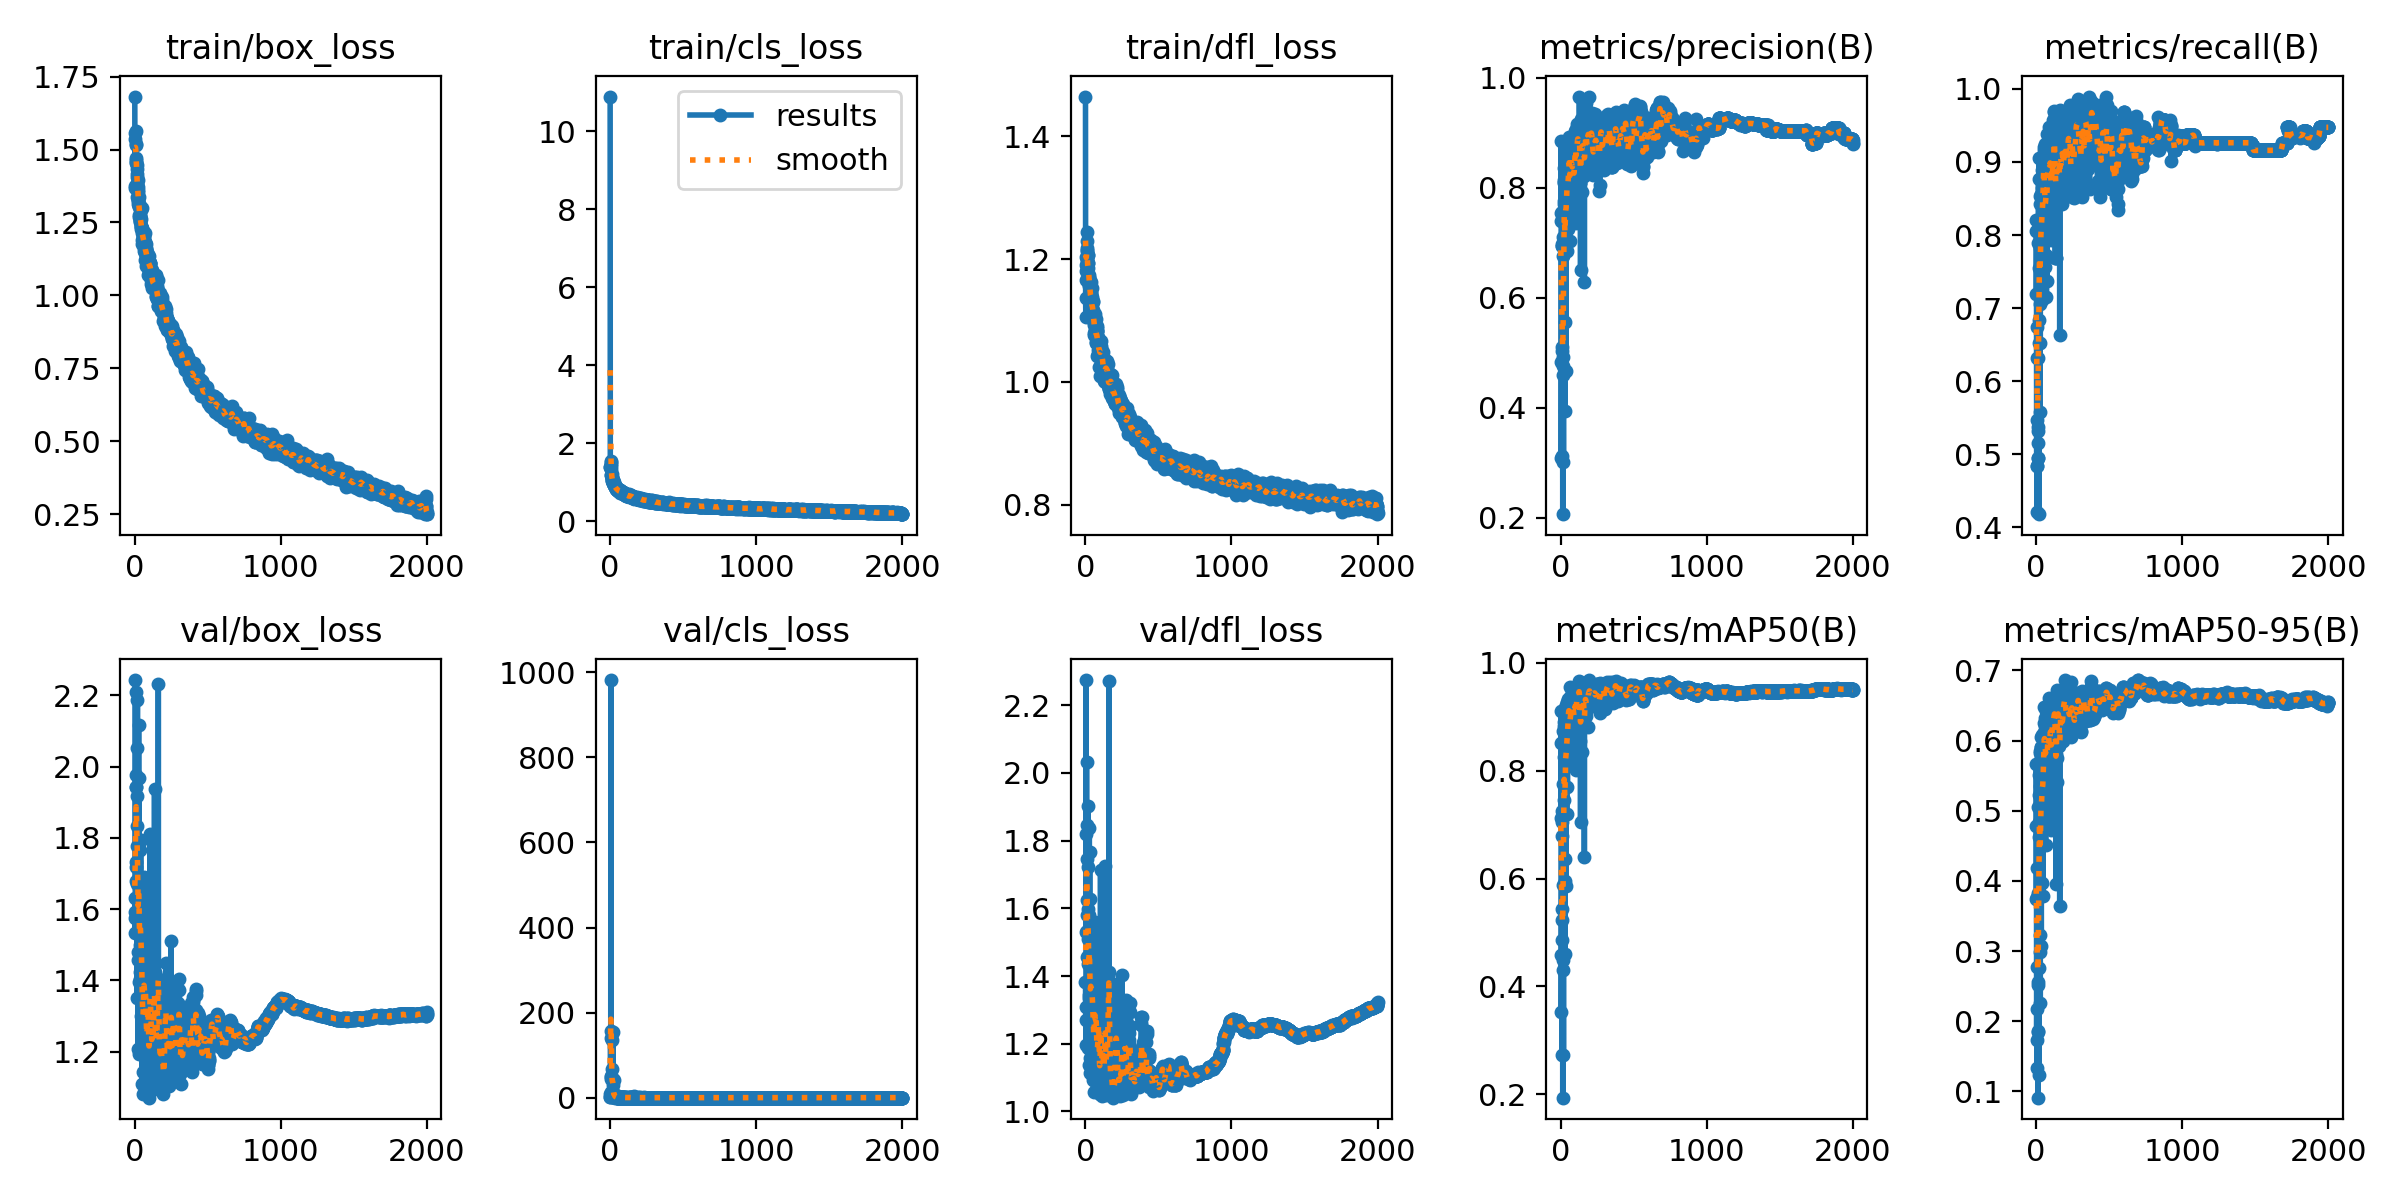

Source data for this figure (header and first rows):
epoch, time, train/box_loss, train/cls_loss, train/dfl_loss, metrics/precision(B), metrics/recall(B), metrics/mAP50(B), metrics/mAP50-95(B), val/box_loss, val/cls_loss, val/dfl_loss, lr/pg0, lr/pg1, lr/pg2
1, 20.69, 1.682, 10.89, 1.465, 0.74, 0.7191, 0.7126, 0.3744, 1.591, 1.754, 1.381, 0.0029, 0.0029, 0.0029
2, 36.14, 1.369, 1.374, 1.136, 0.8843, 0.805, 0.9097, 0.5666, 1.633, 0.925, 1.308, 0.005897, 0.005897, 0.005897
3, 51.41, 1.374, 1.393, 1.106, 0.754, 0.821, 0.8507, 0.4777, 1.575, 8.152, 1.269, 0.008891, 0.008891, 0.008891
4, 66.69, 1.536, 1.474, 1.166, 0.3081, 0.4842, 0.3526, 0.1732, 1.533, 157, 1.196, 0.009985, 0.009985, 0.009985
5, 82.05, 1.556, 1.525, 1.181, 0.4837, 0.4842, 0.4588, 0.2173, 2.243, 44.04, 2.275, 0.00998, 0.00998, 0.00998
6, 97.49, 1.564, 1.414, 1.191, 0.6933, 0.5474, 0.544, 0.2771, 1.719, 981.2, 1.82, 0.009975, 0.009975, 0.009975
7, 112.7, 1.519, 1.533, 1.204, 0.6983, 0.6737, 0.6788, 0.3775, 1.679, 48.57, 1.53, 0.00997, 0.00997, 0.00997
8, 128, 1.516, 1.324, 1.244, 0.3127, 0.421, 0.2737, 0.1331, 2.209, 140.4, 2.033, 0.009965, 0.009965, 0.009965
9, 143.3, 1.471, 1.192, 1.216, 0.7554, 0.6316, 0.7049, 0.4182, 1.732, 51.38, 1.532, 0.00996, 0.00996, 0.00996
10, 158.6, 1.453, 1.183, 1.214, 0.6946, 0.6316, 0.7251, 0.3824, 1.943, 13.37, 1.746, 0.009955, 0.009955, 0.009955
11, 174, 1.465, 1.198, 1.219, 0.5039, 0.5368, 0.5239, 0.2561, 1.977, 136.6, 1.846, 0.00995, 0.00995, 0.00995
12, 189.2, 1.457, 1.138, 1.23, 0.5112, 0.4947, 0.487, 0.2521, 1.942, 7.368, 1.581, 0.009946, 0.009946, 0.009946
13, 204.4, 1.446, 1.109, 1.197, 0.4588, 0.5158, 0.43, 0.1848, 1.833, 5.969, 1.456, 0.009941, 0.009941, 0.009941
14, 219.7, 1.434, 1.093, 1.202, 0.2068, 0.5323, 0.1938, 0.09095, 1.918, 68.26, 1.623, 0.009936, 0.009936, 0.009936
15, 234.9, 1.407, 1.045, 1.185, 0.4766, 0.4947, 0.4495, 0.1866, 1.777, 43.33, 1.508, 0.009931, 0.009931, 0.009931
16, 250.1, 1.379, 1.025, 1.163, 0.6753, 0.7895, 0.7758, 0.5058, 1.67, 2.706, 1.46, 0.009926, 0.009926, 0.009926
17, 265.4, 1.339, 1.043, 1.167, 0.7102, 0.8771, 0.8733, 0.5675, 1.351, 3.31, 1.188, 0.009921, 0.009921, 0.009921
18, 280.6, 1.418, 1.063, 1.206, 0.4917, 0.6517, 0.5873, 0.2764, 2.052, 29.61, 1.723, 0.009916, 0.009916, 0.009916
19, 296, 1.386, 1.047, 1.193, 0.3016, 0.4182, 0.2728, 0.1236, 2.187, 154.4, 1.903, 0.009911, 0.009911, 0.009911
20, 311.2, 1.371, 1.011, 1.193, 0.8108, 0.6842, 0.7451, 0.4629, 1.684, 45.17, 1.597, 0.009906, 0.009906, 0.009906
21, 326.4, 1.395, 0.9845, 1.206, 0.7707, 0.8105, 0.8485, 0.4841, 1.632, 2.647, 1.436, 0.009901, 0.009901, 0.009901
22, 341.7, 1.312, 0.9797, 1.157, 0.7579, 0.9053, 0.8709, 0.5506, 1.625, 4.092, 1.524, 0.009896, 0.009896, 0.009896
23, 357, 1.354, 0.9825, 1.174, 0.8084, 0.755, 0.825, 0.5222, 1.569, 9.815, 1.37, 0.009891, 0.009891, 0.009891
24, 372.3, 1.361, 0.9927, 1.17, 0.8138, 0.7824, 0.8555, 0.5824, 1.207, 3.142, 1.138, 0.009886, 0.009886, 0.009886
25, 387.6, 1.323, 0.9557, 1.17, 0.7749, 0.8421, 0.882, 0.555, 1.481, 2.746, 1.344, 0.009881, 0.009881, 0.009881
26, 402.8, 1.326, 0.9226, 1.161, 0.8351, 0.8528, 0.8904, 0.5849, 1.458, 1.661, 1.334, 0.009876, 0.009876, 0.009876
27, 418.1, 1.301, 0.9342, 1.165, 0.8223, 0.5579, 0.6354, 0.3225, 2.117, 6.784, 1.839, 0.009871, 0.009871, 0.009871
28, 433.3, 1.338, 0.9415, 1.165, 0.5562, 0.7053, 0.5957, 0.2985, 1.783, 3.698, 1.579, 0.009866, 0.009866, 0.009866
29, 448.5, 1.312, 0.9239, 1.165, 0.3946, 0.6526, 0.4604, 0.2255, 1.967, 42.12, 1.768, 0.009861, 0.009861, 0.009861
30, 463.8, 1.308, 0.9194, 1.158, 0.7651, 0.8105, 0.8458, 0.5357, 1.553, 2.135, 1.365, 0.009856, 0.009856, 0.009856
31, 479, 1.309, 0.8868, 1.153, 0.8247, 0.9053, 0.9154, 0.5761, 1.457, 1.576, 1.297, 0.009851, 0.009851, 0.009851
32, 494.2, 1.269, 0.8911, 1.134, 0.8372, 0.8118, 0.8931, 0.6049, 1.195, 0.8205, 1.113, 0.009847, 0.009847, 0.009847
33, 509.4, 1.276, 0.9182, 1.136, 0.7845, 0.8049, 0.8491, 0.5181, 1.395, 1.13, 1.158, 0.009842, 0.009842, 0.009842
34, 524.5, 1.257, 0.8847, 1.127, 0.8621, 0.8557, 0.9212, 0.5905, 1.5, 1.525, 1.352, 0.009837, 0.009837, 0.009837
35, 539.7, 1.275, 0.8775, 1.136, 0.7884, 0.7368, 0.8128, 0.4606, 1.794, 3.703, 1.628, 0.009832, 0.009832, 0.009832
36, 555, 1.307, 0.8643, 1.163, 0.4668, 0.7368, 0.5868, 0.3072, 1.766, 7.78, 1.501, 0.009827, 0.009827, 0.009827
37, 570.2, 1.274, 0.8921, 1.14, 0.8711, 0.8537, 0.9096, 0.5909, 1.403, 1.66, 1.229, 0.009822, 0.009822, 0.009822
38, 585.4, 1.255, 0.8633, 1.141, 0.7834, 0.7997, 0.8453, 0.5152, 1.574, 1.673, 1.357, 0.009817, 0.009817, 0.009817
39, 600.6, 1.269, 0.826, 1.145, 0.7402, 0.8737, 0.8673, 0.5319, 1.479, 1.331, 1.353, 0.009812, 0.009812, 0.009812
40, 615.7, 1.25, 0.8228, 1.137, 0.8757, 0.8897, 0.9265, 0.6085, 1.425, 1.908, 1.304, 0.009807, 0.009807, 0.009807
41, 631, 1.293, 0.8532, 1.145, 0.6854, 0.711, 0.7192, 0.3976, 1.794, 5.771, 1.561, 0.009802, 0.009802, 0.009802
42, 646.2, 1.239, 0.8675, 1.105, 0.8329, 0.8393, 0.8854, 0.5688, 1.574, 1.594, 1.258, 0.009797, 0.009797, 0.009797
43, 661.4, 1.234, 0.8397, 1.11, 0.8456, 0.8648, 0.8799, 0.5835, 1.37, 1.057, 1.235, 0.009792, 0.009792, 0.009792
44, 676.5, 1.237, 0.8237, 1.138, 0.7649, 0.8421, 0.862, 0.5531, 1.546, 1.64, 1.379, 0.009787, 0.009787, 0.009787
45, 691.7, 1.227, 0.7946, 1.117, 0.8517, 0.8737, 0.9087, 0.5873, 1.301, 1.277, 1.249, 0.009782, 0.009782, 0.009782
46, 706.9, 1.26, 0.8191, 1.121, 0.7504, 0.7684, 0.7692, 0.378, 1.654, 2.457, 1.459, 0.009777, 0.009777, 0.009777
47, 722.1, 1.301, 0.8411, 1.153, 0.8577, 0.8883, 0.8961, 0.5701, 1.462, 0.8951, 1.311, 0.009772, 0.009772, 0.009772
48, 737.3, 1.189, 0.8182, 1.111, 0.7585, 0.8, 0.8688, 0.5414, 1.57, 2.282, 1.516, 0.009767, 0.009767, 0.009767
49, 752.5, 1.227, 0.8209, 1.132, 0.8677, 0.9053, 0.8915, 0.5769, 1.336, 1.182, 1.249, 0.009762, 0.009762, 0.009762
50, 767.7, 1.228, 0.8011, 1.109, 0.7248, 0.8632, 0.8735, 0.5282, 1.518, 1.532, 1.342, 0.009757, 0.009757, 0.009757
51, 782.9, 1.215, 0.8068, 1.114, 0.8468, 0.9158, 0.9111, 0.5676, 1.426, 0.845, 1.246, 0.009753, 0.009753, 0.009753
52, 798, 1.177, 0.797, 1.112, 0.843, 0.9042, 0.9329, 0.6248, 1.109, 0.789, 1.092, 0.009748, 0.009748, 0.009748
53, 813.3, 1.231, 0.7898, 1.131, 0.7938, 0.9053, 0.9067, 0.6049, 1.35, 1.704, 1.325, 0.009743, 0.009743, 0.009743
54, 828.6, 1.216, 0.8115, 1.117, 0.7918, 0.9209, 0.8832, 0.5621, 1.425, 1.245, 1.44, 0.009738, 0.009738, 0.009738
55, 843.8, 1.2, 0.7791, 1.109, 0.8389, 0.8773, 0.906, 0.5754, 1.374, 1.071, 1.382, 0.009733, 0.009733, 0.009733
56, 859, 1.184, 0.7868, 1.092, 0.8362, 0.8842, 0.9243, 0.6117, 1.431, 0.8888, 1.28, 0.009728, 0.009728, 0.009728
57, 874.1, 1.209, 0.8103, 1.107, 0.8911, 0.8618, 0.9312, 0.6484, 1.081, 0.6547, 1.058, 0.009723, 0.009723, 0.009723
58, 889.3, 1.195, 0.7584, 1.105, 0.8738, 0.8526, 0.9267, 0.6204, 1.143, 0.691, 1.093, 0.009718, 0.009718, 0.009718
59, 904.4, 1.211, 0.7775, 1.103, 0.846, 0.9252, 0.9218, 0.6088, 1.21, 0.7517, 1.107, 0.009713, 0.009713, 0.009713
60, 919.6, 1.18, 0.7672, 1.076, 0.8753, 0.8421, 0.9046, 0.6101, 1.329, 0.8916, 1.133, 0.009708, 0.009708, 0.009708
... 1,940 more rows
